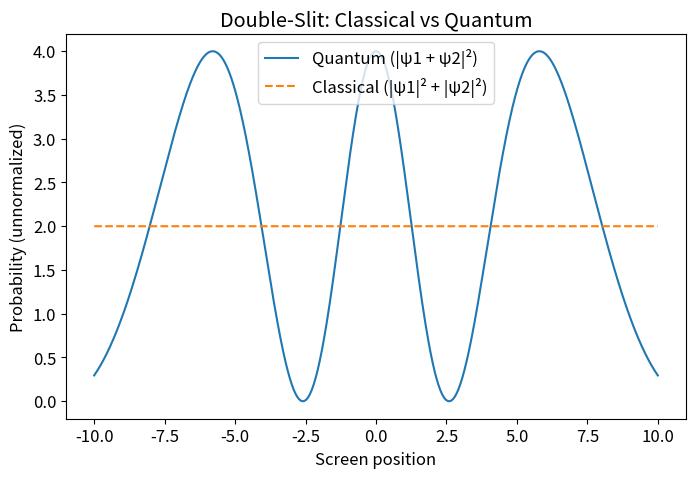
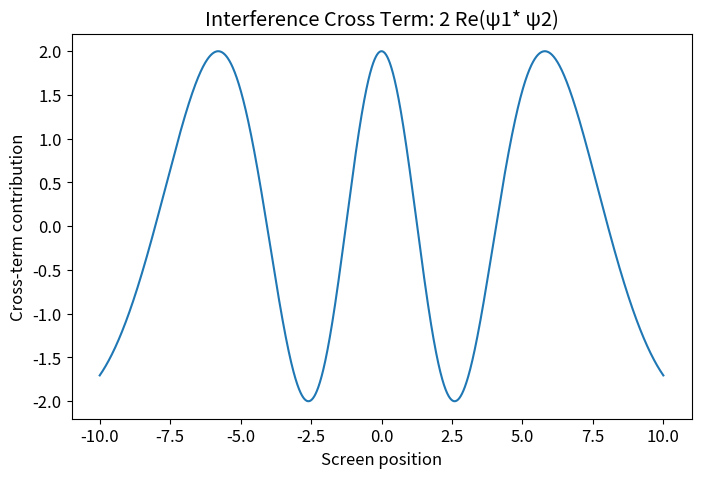
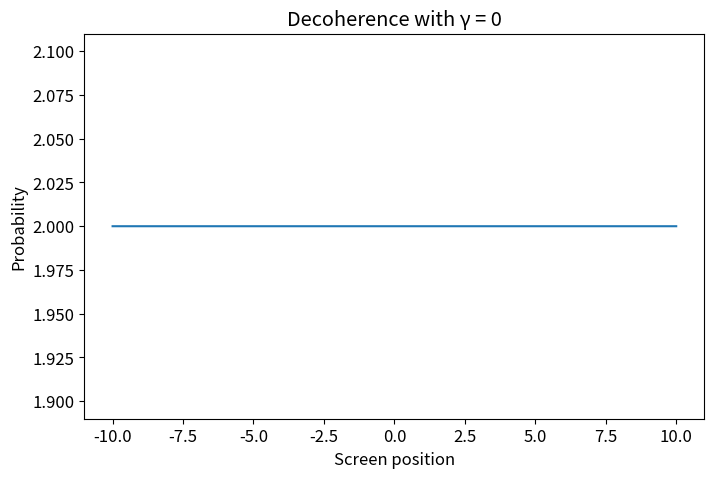

Here is the Python script that generated these plots, in order:
# ============================================================
# Quantum Mechanics Fundamentals DEMO
# Double-Slit + Stern–Gerlach [Unified in Hilbert Space]
# ============================================================

import numpy as np
import matplotlib.pyplot as plt

plt.rcParams['figure.figsize'] = (8,5)
plt.rcParams['font.size'] = 12

print("Notebook initialized.")

# ------------------------------------------------------------
# DOUBLE-SLIT: AMPLITUDE ADDITION
# ------------------------------------------------------------

# Screen coordinate
x = np.linspace(-10, 10, 2000)

# Physical parameters
wavelength = 1.0
k = 2 * np.pi / wavelength
d = 2.0              # slit separation
L = 10              # distance to screen

# Complex amplitudes from two slits
psi1 = np.exp(1j * k * np.sqrt((x - d/2)**2 + L**2))
psi2 = np.exp(1j * k * np.sqrt((x + d/2)**2 + L**2))

# Quantum interference
P_quantum = np.abs(psi1 + psi2)**2

# Classical probability addition
P_classical = np.abs(psi1)**2 + np.abs(psi2)**2

plt.plot(x, P_quantum, label="Quantum (|ψ1 + ψ2|²)")
plt.plot(x, P_classical, '--', label="Classical (|ψ1|² + |ψ2|²)")
plt.xlabel("Screen position")
plt.ylabel("Probability (unnormalized)")
plt.title("Double-Slit: Classical vs Quantum")
plt.legend()
plt.show()

# ------------------------------------------------------------
# EXPLICIT INTERFERENCE TERM
# ------------------------------------------------------------

cross_term = 2 * np.real(np.conj(psi1) * psi2)

plt.plot(x, cross_term)
plt.title("Interference Cross Term: 2 Re(ψ1* ψ2)")
plt.xlabel("Screen position")
plt.ylabel("Cross-term contribution")
plt.show()

print("Notice: Interference comes entirely from the cross term.")


# ------------------------------------------------------------
# Decoherence (Which-Path Information)
# DECOHERENCE PARAMETER γ
# γ = 1 → full coherence
# γ = 0 → full which-path information
# ------------------------------------------------------------

gamma = 0   # Change between 1 and 0

P_decoherence = (
    np.abs(psi1)**2 +
    np.abs(psi2)**2 +
    gamma * 2*np.real(np.conj(psi1)*psi2)
)

plt.plot(x, P_decoherence)
plt.title(f"Decoherence with γ = {gamma}")
plt.xlabel("Screen position")
plt.ylabel("Probability")
plt.show()

print("γ reduces the interference term.")
